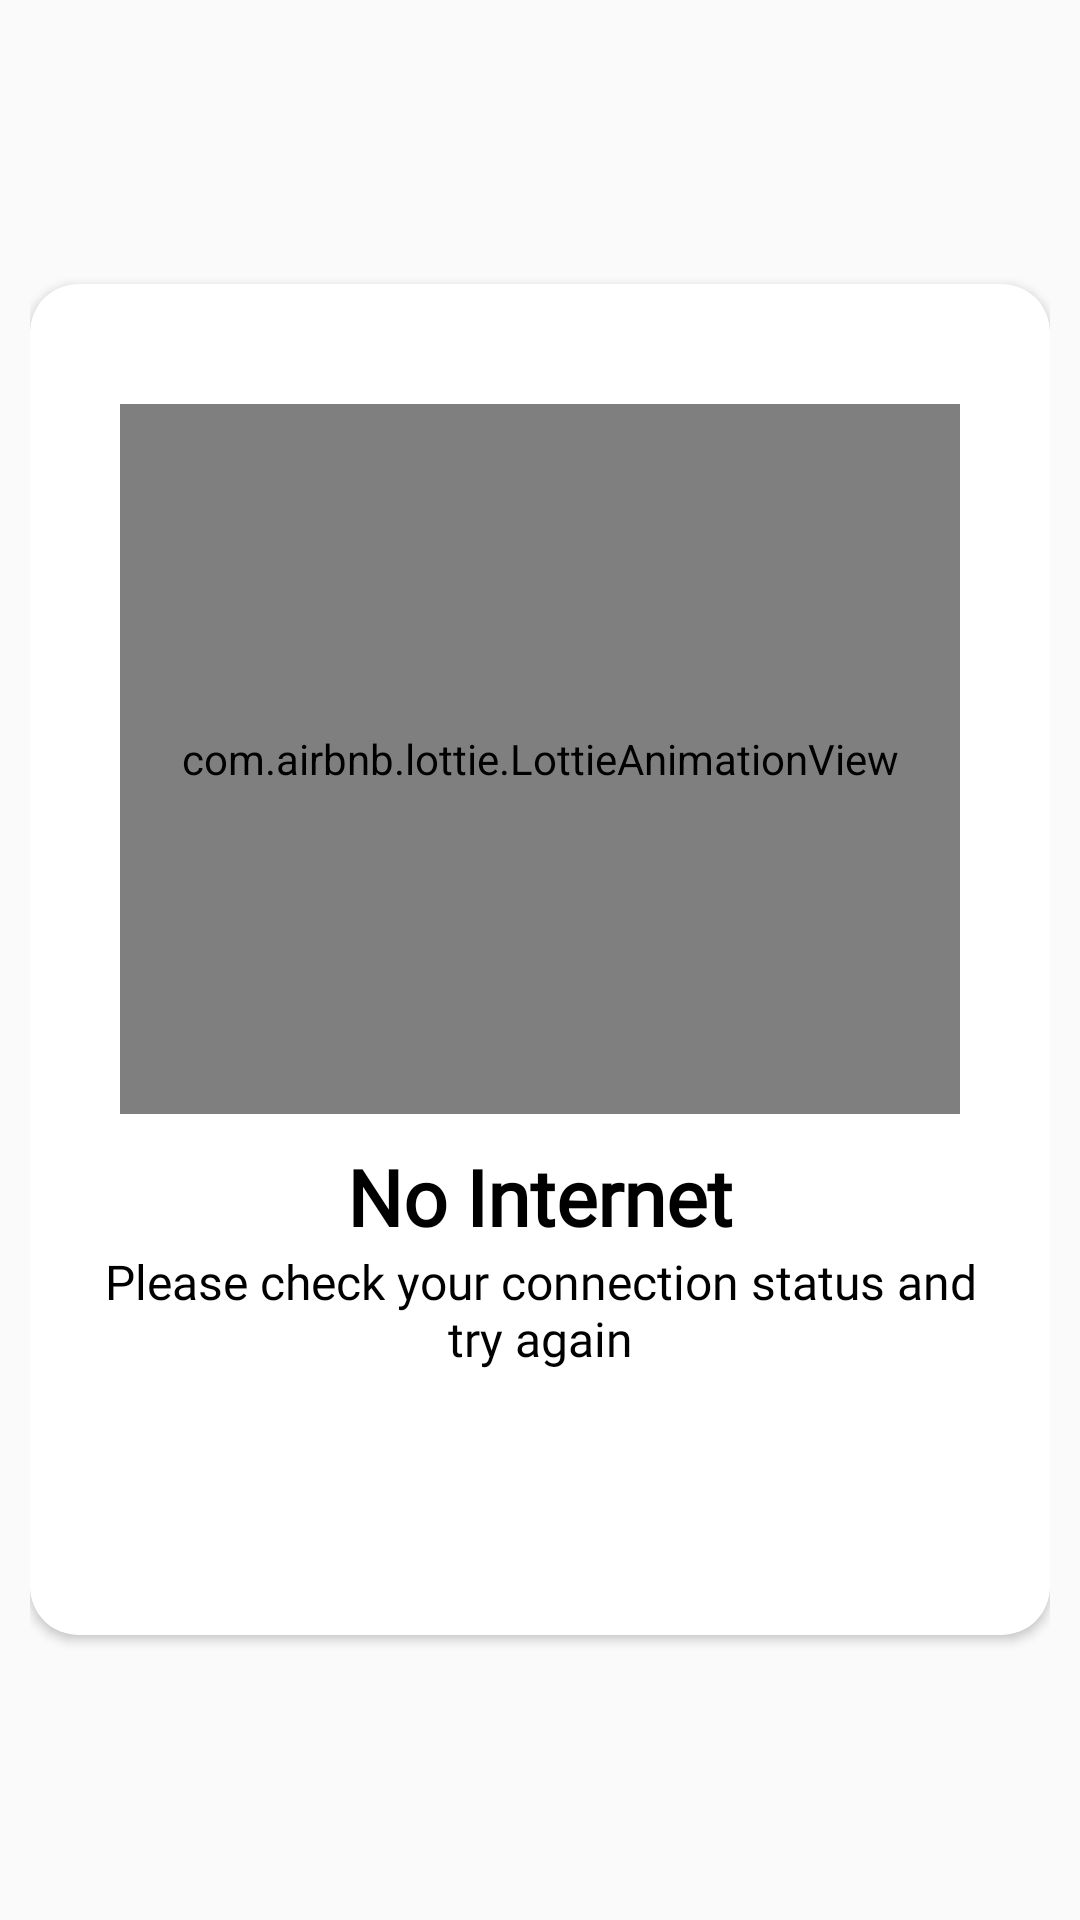

Reconstruct the res/layout file that produces this screen, plus the resources it refers to.
<!-- AndroidManifest.xml: application theme AppTheme -->
<!-- res/layout/dailog_error.xml -->
<?xml version="1.0" encoding="utf-8"?>
<LinearLayout xmlns:android="http://schemas.android.com/apk/res/android"
    xmlns:app="http://schemas.android.com/apk/res-auto"
    android:layout_width="match_parent"
    android:layout_height="match_parent"
    android:orientation="vertical"
    android:layout_gravity="center"
    android:gravity="center"
    android:padding="10dp"
    android:id="@+id/dialogParent">

    <androidx.cardview.widget.CardView
        android:layout_width="wrap_content"
        android:layout_height="wrap_content"
        app:cardCornerRadius="16dp"
        android:elevation="0dp"
        app:cardBackgroundColor="#fff"
        android:gravity="center">
        <LinearLayout
            android:layout_width="wrap_content"
            android:layout_height="wrap_content"
            android:orientation="vertical"
            android:layout_margin="20dp">



            <com.airbnb.lottie.LottieAnimationView
                android:id="@+id/animationView"
                app:lottie_url="https://assets-v2.lottiefiles.com/a/6a21fb9a-1178-11ee-a809-cbf4c1cb708c/qhSarpOyib.json"
                app:lottie_autoPlay="true"
                app:lottie_loop="true"
                android:scaleType="centerCrop"
                android:layout_marginTop="20dp"
                android:layout_marginLeft="10dp"
                android:layout_marginRight="10dp"
                android:layout_width="match_parent"
                android:layout_height="710px"/>

            <TextView
                android:textColor="#000"
                android:textStyle="bold"
                android:layout_width="wrap_content"
                android:layout_height="wrap_content"
                android:textSize="26sp"
                android:text="No Internet"
                android:fontFamily="@font/montserrat_bold"
                android:layout_gravity="center"
                android:layout_marginTop="10dp"/>

            <TextView
                android:id="@+id/spinAndWinReward"
                android:layout_width="wrap_content"
                android:layout_height="wrap_content"
                android:layout_gravity="center"
                android:textStyle="normal"
                android:textSize="16dp"
                android:fontFamily="@font/montserrat_semibold"
                android:textColor="#000"
                android:textAlignment="center"
                android:text="Please check your connection status and try again"/>

            <Button
                android:id="@+id/btnSpinAndWinRedeem"
                android:layout_width="match_parent"
                android:layout_height="wrap_content"
                android:layout_gravity="center"
                android:text="Retry"
                android:layout_marginTop="20dp"
                android:textColor="#fff"
                android:background="@drawable/onboarding_button"/>

        </LinearLayout>
    </androidx.cardview.widget.CardView>

</LinearLayout>
<!-- resources referenced by this layout -->
<resources>
  <style name="AppTheme" parent="Theme.AppCompat.Light.NoActionBar">
          
          <item name="colorPrimary">@color/white</item>
          <item name="colorPrimaryDark">@color/white</item>
          <item name="colorAccent">@color/black</item>
      </style>
  <color name="white">#FFFFFFFF</color>
  <color name="black">#FF000000</color>
</resources>
